Photos from the image-classification dataset "NH_HAZE_QMDST_v1_train256" in the GitHub repository ppt1303/Q_MDST_DeHaze. Its 2 classes are: clear, haze.

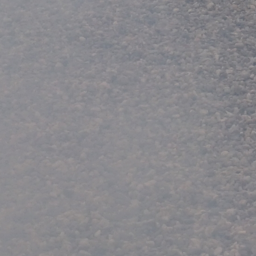
Label: haze

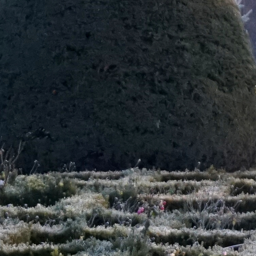
Label: clear

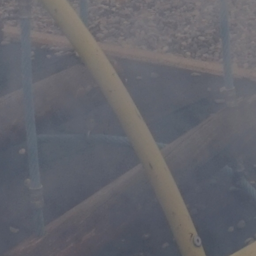
Label: haze

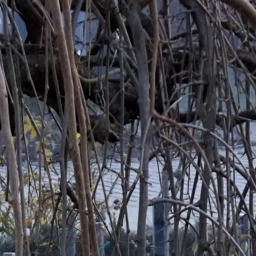
Label: clear

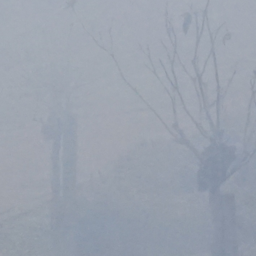
Label: haze

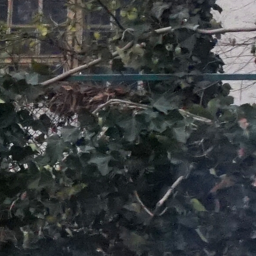
Label: clear
